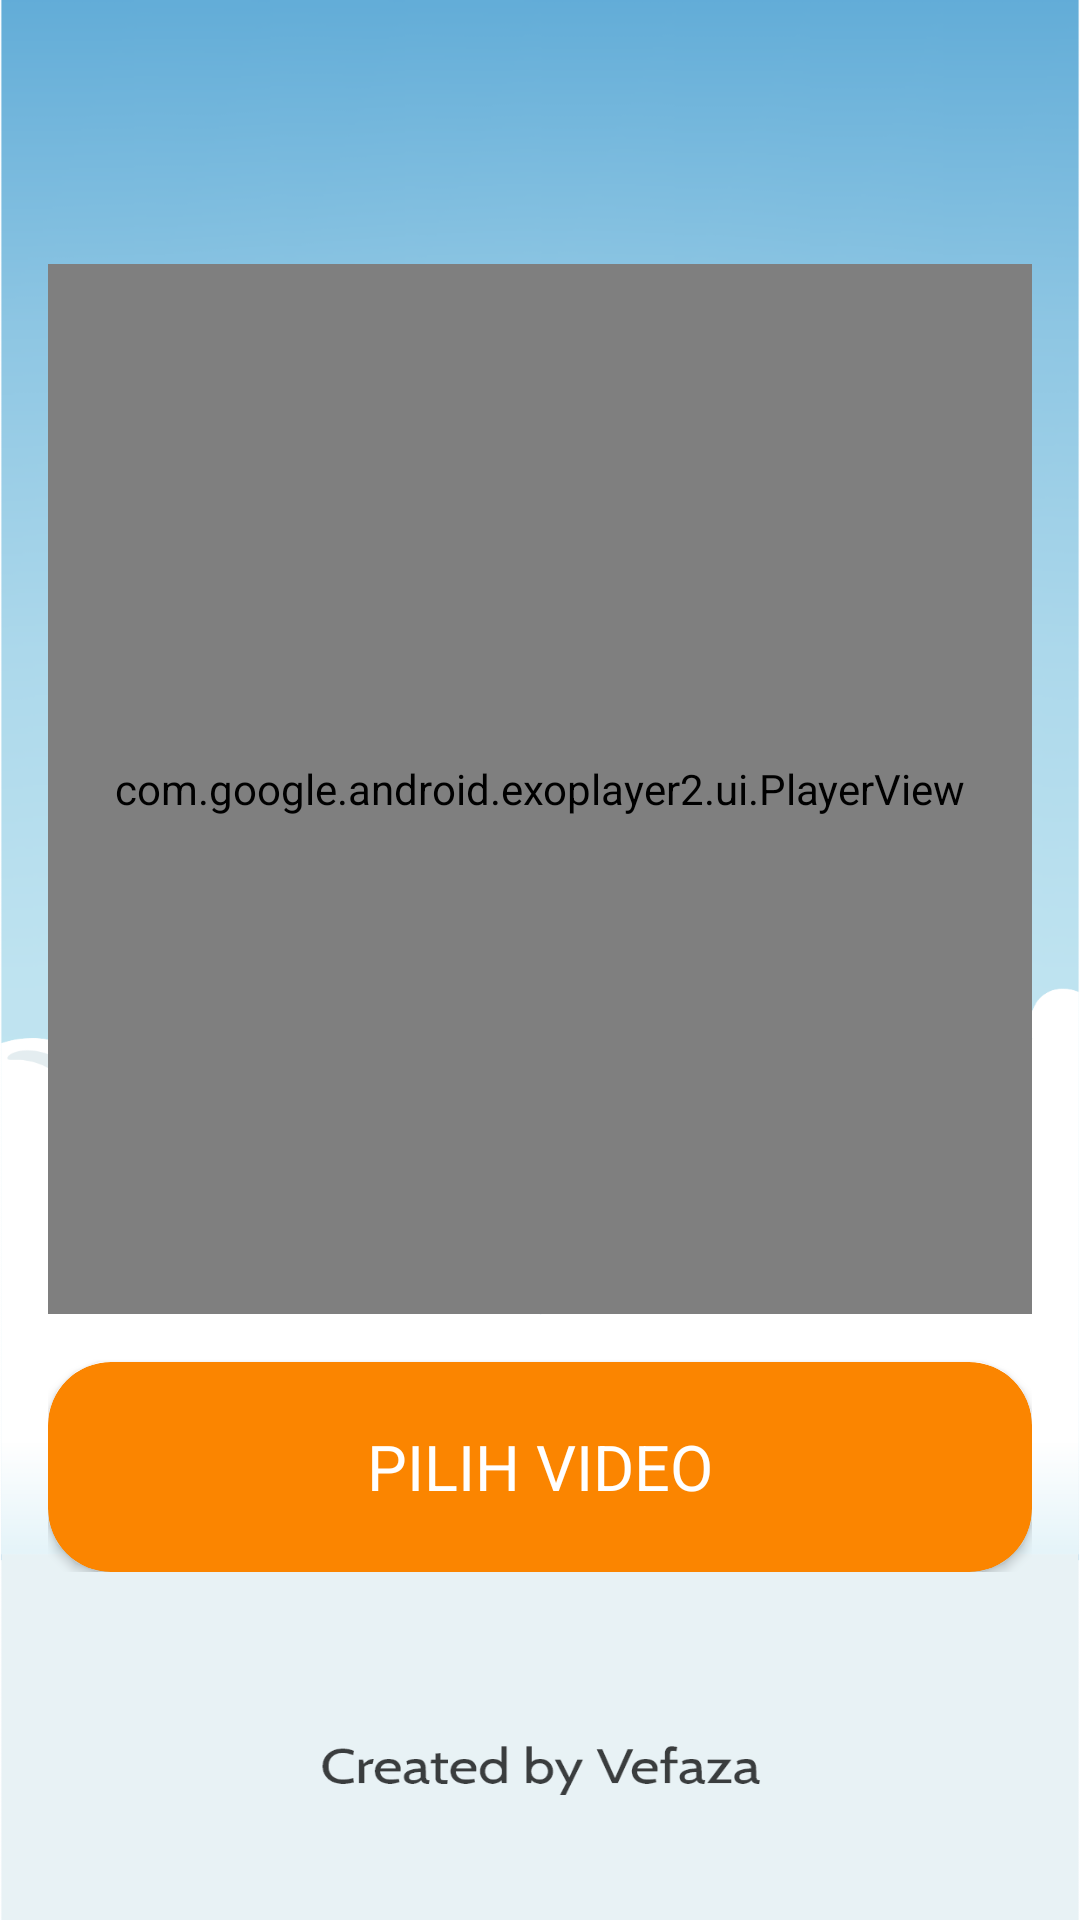

Produce the Android XML layout that renders to this screen, including the resource entries it uses.
<!-- AndroidManifest.xml: application theme Theme.AppTKSLB -->
<!-- res/layout/activity_upload_soal_intro.xml -->
<?xml version="1.0" encoding="utf-8"?>
<RelativeLayout xmlns:android="http://schemas.android.com/apk/res/android"
    xmlns:app="http://schemas.android.com/apk/res-auto"
    xmlns:tools="http://schemas.android.com/tools"
    android:layout_width="match_parent"
    android:layout_height="match_parent"
    android:background="@drawable/ic_bg"
    android:orientation="vertical"
    tools:context=".view.guru.uploadmateri.uploadintrosoal.UploadIntroSoalActivity">

    <androidx.appcompat.widget.Toolbar
        android:id="@+id/toolbar"
        android:layout_width="match_parent"
        android:layout_height="?attr/actionBarSize"
        app:titleTextColor="@color/white" />

    <androidx.constraintlayout.widget.ConstraintLayout
        android:layout_width="match_parent"
        android:layout_height="wrap_content"
        android:layout_below="@id/toolbar"
        android:orientation="vertical"
        android:padding="16dp">

        <com.google.android.exoplayer2.ui.PlayerView
            android:id="@+id/videoView"
            android:layout_width="match_parent"
            android:layout_height="350dp"
            android:layout_marginTop="16dp"
            android:background="@color/black"
            app:layout_constraintEnd_toEndOf="parent"
            app:layout_constraintStart_toStartOf="parent"
            app:layout_constraintTop_toTopOf="parent"
            app:resize_mode="fit"
            tools:background="@color/black" />

        <ProgressBar
            android:id="@+id/pbVideo"
            android:layout_width="wrap_content"
            android:layout_height="wrap_content"
            android:visibility="gone"
            app:layout_constraintBottom_toBottomOf="@+id/videoView"
            app:layout_constraintEnd_toEndOf="@+id/videoView"
            app:layout_constraintStart_toStartOf="@+id/videoView"
            app:layout_constraintTop_toTopOf="@+id/videoView" />

        <androidx.cardview.widget.CardView
            android:id="@+id/btnPickVideo"
            android:layout_width="match_parent"
            android:layout_height="wrap_content"
            android:layout_marginTop="16dp"
            android:clickable="true"
            android:focusable="true"
            app:cardBackgroundColor="@color/purple_500"
            app:cardCornerRadius="21dp"
            app:layout_constraintBottom_toBottomOf="parent"
            app:layout_constraintEnd_toEndOf="parent"
            app:layout_constraintStart_toStartOf="parent"
            app:layout_constraintTop_toBottomOf="@+id/videoView">

            <LinearLayout
                android:layout_width="match_parent"
                android:layout_height="70dp"
                android:gravity="center"
                android:padding="8dp">

                <ProgressBar
                    android:id="@+id/pbUpload"
                    style="?android:attr/progressBarStyleHorizontal"
                    android:layout_width="50dp"
                    android:layout_height="50dp"
                    android:background="@drawable/circle_shape_progressbar"
                    android:indeterminate="false"
                    android:progressDrawable="@drawable/circle_progressbar"
                    android:visibility="gone" />

                <TextView
                    android:id="@+id/tvUpload"
                    style="@style/CustomTextViewBoldButton"
                    android:layout_width="wrap_content"
                    android:layout_height="wrap_content"
                    android:layout_gravity="center"
                    android:text="@string/pickvideo"
                    android:textAllCaps="true"
                    android:textSize="21sp" />
            </LinearLayout>
        </androidx.cardview.widget.CardView>
    </androidx.constraintlayout.widget.ConstraintLayout>

</RelativeLayout>
<!-- resources referenced by this layout -->
<resources>
  <color name="black">#FF000000</color>
  <color name="purple_500">#fb8500</color>
  <color name="white">#FFFFFFFF</color>
  <!-- drawable circle_progressbar (drawable) -->
  <?xml version="1.0" encoding="utf-8"?>
  <rotate xmlns:android="http://schemas.android.com/apk/res/android"
      android:fromDegrees="270"
      android:toDegrees="270">
  
      <shape
          android:innerRadiusRatio="2.5"
          android:shape="ring"
          android:thickness="4dp"
          android:useLevel="true">
  
          <gradient
              android:angle="0"
              android:endColor="@color/teal_200"
              android:startColor="@color/teal_200"
              android:type="sweep"
              android:useLevel="false" />
      </shape>
  </rotate>
  <!-- drawable circle_shape_progressbar (drawable) -->
  <?xml version="1.0" encoding="utf-8"?>
  <shape xmlns:android="http://schemas.android.com/apk/res/android"
      android:innerRadiusRatio="2.5"
      android:shape="ring"
      android:thickness="5dp"
      android:useLevel="false">
  
      <solid android:color="#66000000" />
  </shape>
  <!-- drawable ic_bg: png bitmap (drawable-hdpi, 138536 bytes) -->
  <string name="pickvideo">Pilih Video</string>
  <style name="CustomTextViewBoldButton" parent="CustomTextViewBold">
          <item name="android:textColor">@color/white</item>
      </style>
  <style name="Theme.AppTKSLB" parent="Theme.MaterialComponents.Light.NoActionBar">
          
          <item name="colorPrimary">@color/purple_500</item>
          <item name="colorPrimaryDark">@color/primaryDark</item>
          
          
          
          <item name="colorSecondary">@color/teal_200</item>
          
          
  
          
          
          
          <item name="homeAsUpIndicator">@drawable/ic_arrow_back_ios_24dp</item>
      </style>
  <color name="teal_200">#FF03DAC5</color>
  <style name="CustomTextViewBold" parent="Widget.MaterialComponents.TextView">
          <item name="fontFamily">@font/droid_sans_bold</item>
          <item name="android:textSize">21sp</item>
          <item name="android:textColor">@android:color/black</item>
      </style>
  <color name="primaryDark">#6AB2DA</color>
  <!-- drawable ic_arrow_back_ios_24dp (drawable-xhdpi) -->
  <vector xmlns:android="http://schemas.android.com/apk/res/android"
      android:width="24dp"
      android:height="24dp"
      android:tint="@android:color/white"
      android:viewportWidth="24"
      android:viewportHeight="24">
      <path
          android:fillColor="@android:color/white"
          android:pathData="M11.67,3.87L9.9,2.1 0,12l9.9,9.9 1.77,-1.77L3.54,12z" />
  </vector>
</resources>
